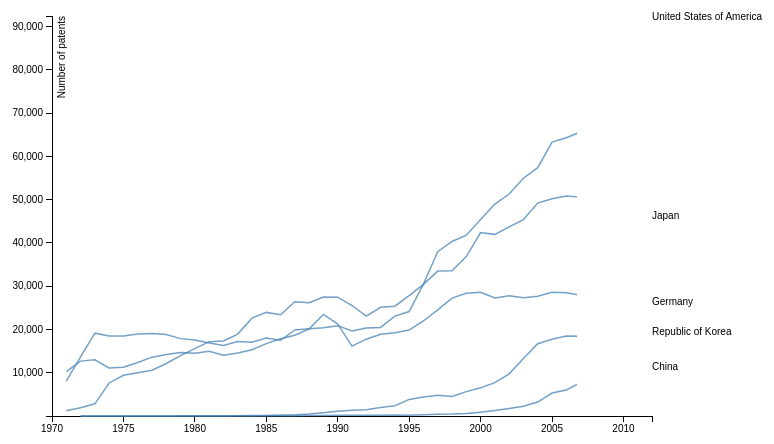
D3 v3 page, settled after 360 driven frames (6 s of simulated time); the page loaded 1 data file(s).



    var margin = {top:50, right:0, bottom:70, left:70},
        width  = 600,
        height = 400,
        legendWidth = 200;

    var parseDate = d3.time.format("%Y").parse;

    var x = d3.time.scale()
        .range([0, width]);

    var y = d3.scale.linear()
        .range([height, 0]);

    var xAxis = d3.svg.axis()
        .scale(x)
        .orient("bottom");

    var yAxis = d3.svg.axis()
        .scale(y)
        .orient("left");

    var line = d3.svg.line()
        .x(function(d) { return x(d.year); })
        .y(function(d) { return y(d.patents); })
        //.interpolate("basis");

    var svg = d3.select("body").append("svg")
        .attr("width", width + margin.left + margin.right + legendWidth)
        .attr("height", height + margin.top + margin.bottom)
        .append("g")
        .attr("transform", "translate(" + margin.left + "," + margin.top + ")");

    d3.csv("Patent_China_Patent_longformat.csv", function(error, data) {
      var countries = {}
      data.forEach(function(d) {
        if (d.country && d.year) {
          d.year = parseDate(d.year);
          d.patents = +d.patents;
          if (d.country in countries) {
            countries[d.country].push({
              year: d.year,
              patents: d.patents
            });
          } else {
            countries[d.country] = []
          }
        }
      });

      var countryData = []
      for (country in countries) {
        countryData.push({
          name: country,
          values: countries[country]
        });
      }
      console.log(countryData);

      x.domain(d3.extent(data, function(d) { return d.year; }));
      y.domain([
          d3.min(countryData, function(c) { return d3.min(c.values, function(v) { return v.patents; }); }),
          d3.max(countryData, function(c) { return d3.max(c.values, function(v) { return v.patents; }); })
      ])

      svg.append("g")
          .attr("class", "x axis")
          .attr("transform", "translate(0," + height + ")")
          .call(xAxis);

      svg.append("g")
          .attr("class", "y axis")
          .call(yAxis)
          .append("text")
          .attr("transform", "rotate(-90)")
          .attr("y", 6)
          .attr("dy", ".71em")
          .style("text-anchor", "end")
          .text("Number of patents");

      var country = svg.selectAll(".country")
          .data(countryData)
          .enter()
          .append("g")
          .attr("class", "country");

      country.append("path")
          .attr("class", "line")
          .attr("d", function(d) { 
              return line(d.values);
          });

      country.append("text")
          .datum(function(d) { return {name: d.name, value: d.values[d.values.length - 1]}; })
          .attr("transform", function(d) { 
              return "translate(" + x(d.value.year) + "," + y(d.value.patents) + ")";
          })
          .attr("x", 0)
          .attr("dy", ".35em")
          .attr('class', 'legend')
          .text(function(d) { return d.name; });


  /* Add 'curtain' rectangle to hide entire graph */
  var curtain = svg.append('rect')
    .attr('x', -1 * width)
    .attr('y', -1 * height)
    .attr('height', height)
    .attr('width', width)
    .attr('class', 'curtain')
    .attr('transform', 'rotate(180)')
    .style('fill', '#ffffff')

  /* Optionally add a guideline */
  var guideline = svg.append('line')
    .attr('stroke', '#333')
    .attr('stroke-width', 0)
    .attr('class', 'guide')
    .attr('x1', 1)
    .attr('y1', 1)
    .attr('x2', 1)
    .attr('y2', height)

  /* Create a shared transition for anything we're animating */
  var t = svg.transition()
    .delay(750)
    .duration(6000)
    .ease('linear')
    .each('end', function() {
      d3.select('line.guide')
        .transition()
        .style('opacity', 0)
        .remove()
    });

  t.select('rect.curtain')
    .attr('width', 0);
  t.select('line.guide')
    .attr('transform', 'translate(' + width + ', 0)')

  d3.select("#show_guideline").on("change", function(e) {
    guideline.attr('stroke-width', this.checked ? 1 : 0);
    curtain.attr("opacity", this.checked ? 0.75 : 1);
  })


});



/* create grid*/
//Draw a grid



    

### data: Patent_China_Patent_longformat.csv
country, year, patents
China, 1971, 8
China, 1972, 10
China, 1973, 16
China, 1974, 27
China, 1975, 16
China, 1976, 24
China, 1977, 27
China, 1978, 20
China, 1979, 25
China, 1980, 24
China, 1981, 26
China, 1982, 29
China, 1983, 35
China, 1984, 30
China, 1985, 72
China, 1986, 76
China, 1987, 78
China, 1988, 100
China, 1989, 103
China, 1990, 159
China, 1991, 157
China, 1992, 195
China, 1993, 178
China, 1994, 231
China, 1995, 208
China, 1996, 290
China, 1997, 405
China, 1998, 448
China, 1999, 605
China, 2000, 893
China, 2001, 1255
China, 2002, 1751
China, 2003, 2264
China, 2004, 3232
China, 2005, 5313
China, 2006, 6012
China, 2007, 7710
China, 2008, 9042
China, 2009, 10109
China, 2010, 9916
China, 2011, 11031
China, 2012, 11358
Germany, 1970, 9665
Germany, 1971, 10285
Germany, 1972, 12694
Germany, 1973, 13004
Germany, 1974, 11110
Germany, 1975, 11300
Germany, 1976, 12359
Germany, 1977, 13608
Germany, 1978, 14242
Germany, 1979, 14698
Germany, 1980, 14507
Germany, 1981, 14993
Germany, 1982, 14035
Germany, 1983, 14575
Germany, 1984, 15315
Germany, 1985, 16743
Germany, 1986, 17849
Germany, 1987, 18668
... 167 more rows